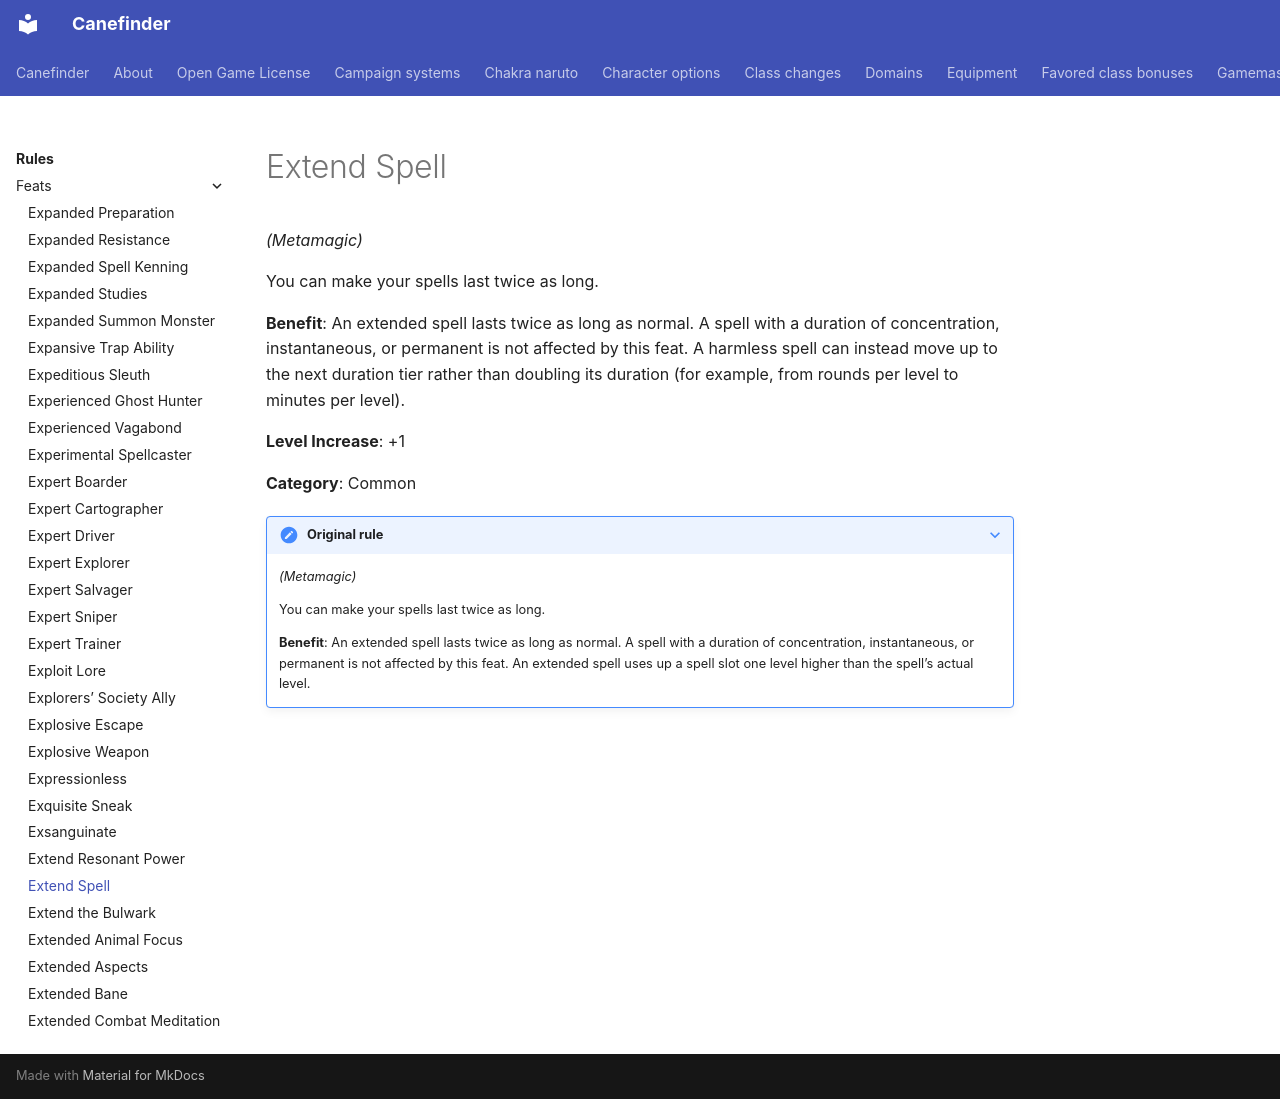

repository: canefinderhouserules/Canefinderhouserules · page: rules/feats/extend-spell/index.html · generator: mkdocs

# Extend Spell

*(Metamagic)*

You can make your spells last twice as long.

**Benefit**: An extended spell lasts twice as long as normal. A spell with a duration of concentration, instantaneous, or permanent is not affected by this feat. A harmless spell can instead move up to the next duration tier rather than doubling its duration (for example, from rounds per level to minutes per level).

**Level Increase**: +1

**Category**: Common

??? note "Original rule"

    *(Metamagic)*

    You can make your spells last twice as long.

    **Benefit**: An extended spell lasts twice as long as normal. A spell with a duration of concentration, instantaneous, or permanent is not affected by this feat. An extended spell uses up a spell slot one level higher than the spell’s actual level.
